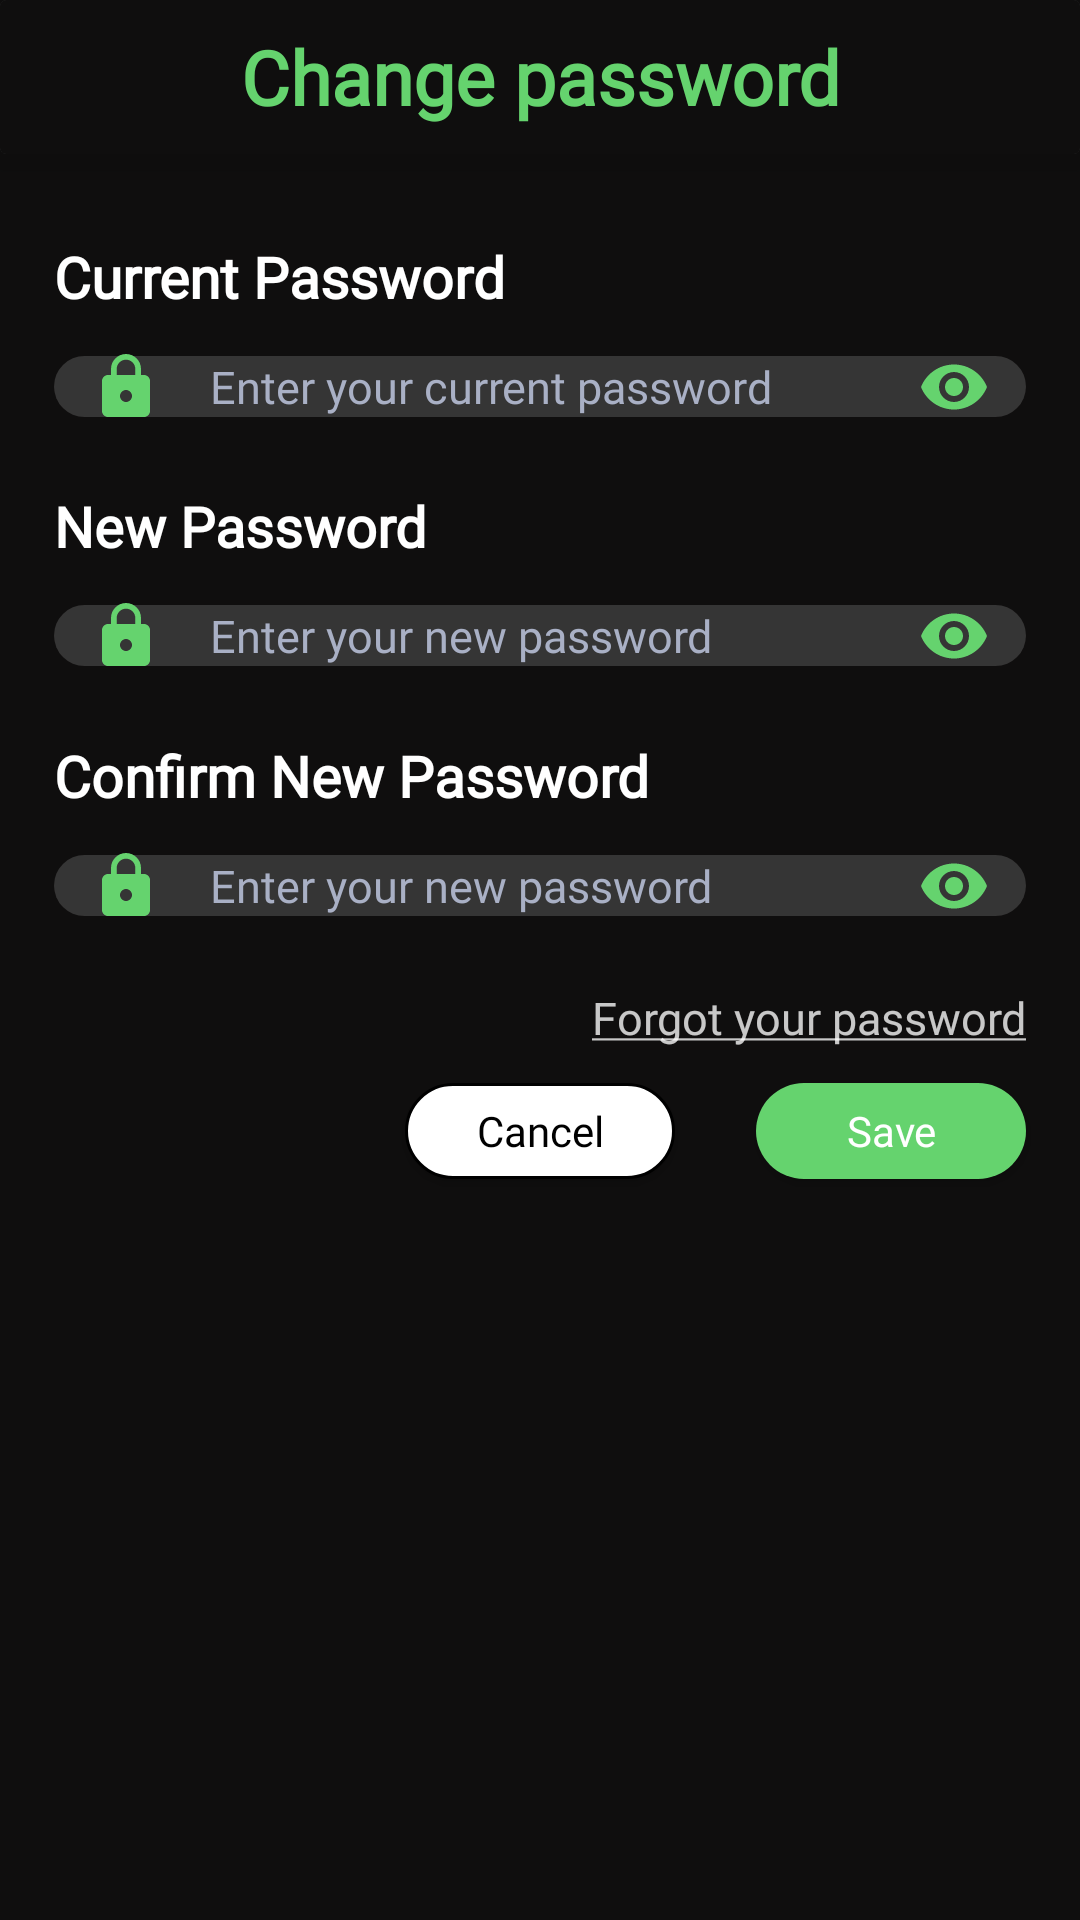

Here is an Android app screen rendered from its layout file. Give the layout XML and the strings, colors and styles it references.
<!-- AndroidManifest.xml: application theme Theme.NCast -->
<!-- res/layout/fragment_change_password.xml -->
<?xml version="1.0" encoding="utf-8"?>
<androidx.constraintlayout.widget.ConstraintLayout xmlns:android="http://schemas.android.com/apk/res/android"
    xmlns:tools="http://schemas.android.com/tools"
    android:layout_width="match_parent"
    android:layout_height="match_parent"
    xmlns:app="http://schemas.android.com/apk/res-auto"
    android:background="@color/black_bg"
    tools:context=".ui.mainApp.profile.changePassword.ChangePasswordFragment">

    <androidx.cardview.widget.CardView
        android:id="@+id/text1"
        android:layout_width="match_parent"
        android:layout_height="0dp"
        app:cardElevation="10sp"
        app:layout_constraintBottom_toBottomOf="parent"
        app:layout_constraintHeight_percent="0.08"
        app:layout_constraintTop_toTopOf="parent"
        app:layout_constraintVertical_bias="0">

        <TextView
            android:layout_width="match_parent"
            android:layout_height="match_parent"
            android:autoSizeMaxTextSize="25sp"
            android:autoSizeMinTextSize="20sp"
            android:autoSizeTextType="uniform"
            android:background="@color/black_bg"
            android:fontFamily="@font/montserrat_semibold"
            android:gravity="center"
            android:text="@string/change_password"
            android:textColor="@color/green"
            android:textStyle="bold" />

    </androidx.cardview.widget.CardView>

    <TextView
        android:fontFamily="@font/montserrat_semibold"
        android:id="@+id/text2"
        android:layout_width="0dp"
        android:layout_height="0dp"
        android:text="@string/cur_password"
        android:textColor="@color/white_blur"
        app:layout_constraintTop_toBottomOf="@id/text1"
        app:layout_constraintBottom_toBottomOf="parent"
        app:layout_constraintStart_toStartOf="@id/guideline1"
        app:layout_constraintEnd_toEndOf="@id/guideline2"
        app:layout_constraintHeight_percent="0.04"
        android:autoSizeMinTextSize="15sp"
        android:autoSizeMaxTextSize="20sp"
        android:autoSizeTextType="uniform"
        app:layout_constraintVertical_bias="0.05"/>

    <com.google.android.material.textfield.TextInputLayout
        android:id="@+id/cur_password_layout"
        android:layout_width="0dp"
        android:layout_height="0dp"
        app:layout_constraintTop_toBottomOf="@id/text2"
        app:layout_constraintBottom_toBottomOf="parent"
        app:layout_constraintStart_toStartOf="@id/guideline1"
        app:layout_constraintEnd_toEndOf="@id/guideline2"
        app:layout_constraintHeight_percent="0.09"
        app:layout_constraintVertical_bias="0"
        app:helperTextTextColor="@color/red"
        app:hintEnabled="false"
        app:startIconDrawable="@drawable/ic_pass"
        app:passwordToggleEnabled="true"
        app:passwordToggleTint="@color/green"
        app:startIconTint="@color/green">

        <com.google.android.material.textfield.TextInputEditText
            android:id="@+id/cur_password"
            android:layout_width="match_parent"
            android:layout_height="wrap_content"
            android:background="@drawable/input_text"
            android:hint="@string/enter_your_current_password"
            android:fontFamily="@font/montserrat_semibold"
            android:textSize="15sp"
            android:textColorHint="@color/input_color"
            android:textColor="@color/white_blur"
            android:inputType="textPassword"
            android:paddingStart="45sp"/>
    </com.google.android.material.textfield.TextInputLayout>

    <TextView
        android:id="@+id/text3"
        android:layout_width="0dp"
        android:layout_height="0dp"
        android:text="@string/new_password"
        android:fontFamily="@font/montserrat_semibold"
        android:textColor="@color/white_blur"
        app:layout_constraintTop_toBottomOf="@id/cur_password_layout"
        app:layout_constraintBottom_toBottomOf="parent"
        app:layout_constraintStart_toStartOf="@id/guideline1"
        app:layout_constraintEnd_toEndOf="@id/guideline2"
        app:layout_constraintHeight_percent="0.04"
        android:autoSizeMinTextSize="15sp"
        android:autoSizeMaxTextSize="20sp"
        android:autoSizeTextType="uniform"
        app:layout_constraintVertical_bias="0"/>

    <com.google.android.material.textfield.TextInputLayout
        android:id="@+id/new_password_layout"
        android:layout_width="0dp"
        android:layout_height="0dp"
        app:layout_constraintTop_toBottomOf="@id/text3"
        app:layout_constraintBottom_toBottomOf="parent"
        app:layout_constraintStart_toStartOf="@id/guideline1"
        app:layout_constraintEnd_toEndOf="@id/guideline2"
        app:layout_constraintHeight_percent="0.09"
        app:layout_constraintVertical_bias="0"
        app:helperTextTextColor="@color/red"
        app:hintEnabled="false"
        app:startIconDrawable="@drawable/ic_pass"
        app:passwordToggleEnabled="true"
        app:passwordToggleTint="@color/green"
        app:startIconTint="@color/green">

        <com.google.android.material.textfield.TextInputEditText
            android:id="@+id/new_password"
            android:layout_width="match_parent"
            android:layout_height="wrap_content"
            android:background="@drawable/input_text"
            android:hint="@string/enter_your_new_password"
            android:textColorHint="@color/input_color"
            android:textSize="15sp"
            android:textColor="@color/white_blur"
            android:inputType="textPassword"
            android:fontFamily="@font/montserrat_semibold"
            android:paddingStart="45sp"/>
    </com.google.android.material.textfield.TextInputLayout>

    <TextView
        android:id="@+id/text4"
        android:layout_width="0dp"
        android:layout_height="0dp"
        android:fontFamily="@font/montserrat_semibold"
        android:textColor="@color/white_blur"
        android:text="@string/cf_new_password"
        app:layout_constraintTop_toBottomOf="@id/new_password_layout"
        app:layout_constraintBottom_toBottomOf="parent"
        app:layout_constraintStart_toStartOf="@id/guideline1"
        app:layout_constraintEnd_toEndOf="@id/guideline2"
        app:layout_constraintHeight_percent="0.04"
        android:autoSizeMinTextSize="15sp"
        android:autoSizeMaxTextSize="20sp"
        android:autoSizeTextType="uniform"
        app:layout_constraintVertical_bias="0"/>

    <com.google.android.material.textfield.TextInputLayout
        android:id="@+id/cf_new_password_layout"
        android:layout_width="0dp"
        android:layout_height="0dp"
        app:layout_constraintTop_toBottomOf="@id/text4"
        app:layout_constraintBottom_toBottomOf="parent"
        app:layout_constraintStart_toStartOf="@id/guideline1"
        app:layout_constraintEnd_toEndOf="@id/guideline2"
        app:layout_constraintHeight_percent="0.09"
        app:layout_constraintVertical_bias="0"
        app:helperTextTextColor="@color/red"
        app:hintEnabled="false"
        app:startIconDrawable="@drawable/ic_pass"
        app:passwordToggleEnabled="true"
        app:passwordToggleTint="@color/green"
        app:startIconTint="@color/green">

        <com.google.android.material.textfield.TextInputEditText
            android:id="@+id/cf_new_password"
            android:layout_width="match_parent"
            android:layout_height="wrap_content"
            android:background="@drawable/input_text"
            android:hint="@string/enter_your_new_password"
            android:textColorHint="@color/input_color"
            android:fontFamily="@font/montserrat_semibold"
            android:textColor="@color/white_blur"
            android:inputType="textPassword"
            android:textSize="15sp"
            android:paddingStart="45sp"/>
    </com.google.android.material.textfield.TextInputLayout>

    <TextView
        android:id="@+id/forgot_password"
        android:layout_width="0dp"
        android:layout_height="0dp"
        android:text="@string/forgot_password"
        app:layout_constraintTop_toBottomOf="@id/cf_new_password_layout"
        app:layout_constraintBottom_toBottomOf="parent"
        app:layout_constraintEnd_toEndOf="@id/guideline2"
        app:layout_constraintStart_toStartOf="@id/guideline1"
        android:textColor="@color/white_blur"
        android:fontFamily="@font/montserrat_semibold"
        android:gravity="end"
        app:layout_constraintHeight_percent="0.05"
        app:layout_constraintVertical_bias="0"
        android:autoSizeMinTextSize="10sp"
        android:autoSizeMaxTextSize="15sp"
        android:autoSizeTextType="uniform"/>

    <Button
        android:id="@+id/cancel"
        android:layout_width="0dp"
        android:layout_height="0dp"
        app:layout_constraintTop_toBottomOf="@id/forgot_password"
        app:layout_constraintBottom_toBottomOf="parent"
        app:layout_constraintStart_toStartOf="@id/guideline1"
        app:layout_constraintEnd_toEndOf="@id/guideline2"
        app:layout_constraintHeight_percent="0.05"
        app:layout_constraintWidth_percent="0.25"
        android:background="@drawable/cancel_button"
        android:fontFamily="@font/montserrat_semibold"
        app:layout_constraintVertical_bias="0"
        app:layout_constraintHorizontal_bias="0.5"
        android:text="Cancel"
        android:textColor="@color/black"
        android:textAllCaps="false"/>

    <Button
        android:id="@+id/save"
        android:layout_width="0dp"
        android:layout_height="0dp"
        app:layout_constraintTop_toBottomOf="@id/forgot_password"
        app:layout_constraintBottom_toBottomOf="parent"
        app:layout_constraintStart_toEndOf="@id/cancel"
        app:layout_constraintEnd_toEndOf="@id/guideline2"
        app:layout_constraintHeight_percent="0.05"
        app:layout_constraintWidth_percent="0.25"
        android:background="@drawable/button"
        android:fontFamily="@font/montserrat_semibold"
        android:text="@string/save"
        android:textAllCaps="false"
        app:layout_constraintHorizontal_bias="1"
        app:layout_constraintVertical_bias="0"/>

    <androidx.constraintlayout.widget.Guideline
        android:id="@+id/guideline1"
        android:layout_width="wrap_content"
        android:layout_height="wrap_content"
        android:orientation="vertical"
        app:layout_constraintGuide_percent="0.05" />

    <androidx.constraintlayout.widget.Guideline
        android:id="@+id/guideline2"
        android:layout_width="wrap_content"
        android:layout_height="wrap_content"
        android:orientation="vertical"
        app:layout_constraintGuide_percent="0.95" />

</androidx.constraintlayout.widget.ConstraintLayout>
<!-- resources referenced by this layout -->
<resources>
  <color name="black">#FF000000</color>
  <color name="black_bg">#0F0E0E</color>
  <color name="green">#65D36E</color>
  <color name="input_color">#A9B0C5</color>
  <color name="red">#95F40303</color>
  <color name="white_blur">#C5FFFFFF</color>
  <!-- drawable button (drawable) -->
  <?xml version="1.0" encoding="utf-8"?>
  <shape xmlns:android="http://schemas.android.com/apk/res/android">
      <solid android:color="@color/green"/>
      <corners android:radius="20sp"/>
  </shape>
  <!-- drawable cancel_button (drawable) -->
  <?xml version="1.0" encoding="utf-8"?>
  <shape xmlns:android="http://schemas.android.com/apk/res/android">
      <solid android:color="@color/white"/>
      <corners android:radius="20sp"/>
      <stroke android:width="1sp" android:color="@color/black"/>
  </shape>
  <!-- drawable ic_pass (drawable) -->
  <vector xmlns:android="http://schemas.android.com/apk/res/android" android:height="24dp" android:tint="@color/green" android:viewportHeight="24" android:viewportWidth="24" android:width="24dp">
        
      <path android:fillColor="@android:color/white" android:pathData="M18,8h-1L17,6c0,-2.76 -2.24,-5 -5,-5S7,3.24 7,6v2L6,8c-1.1,0 -2,0.9 -2,2v10c0,1.1 0.9,2 2,2h12c1.1,0 2,-0.9 2,-2L20,10c0,-1.1 -0.9,-2 -2,-2zM12,17c-1.1,0 -2,-0.9 -2,-2s0.9,-2 2,-2 2,0.9 2,2 -0.9,2 -2,2zM15.1,8L8.9,8L8.9,6c0,-1.71 1.39,-3.1 3.1,-3.1 1.71,0 3.1,1.39 3.1,3.1v2z"/>
      
  </vector>
  <!-- drawable input_text (drawable) -->
  <?xml version="1.0" encoding="utf-8"?>
  <shape xmlns:android="http://schemas.android.com/apk/res/android">
      <solid android:color="@color/grey"/>
      <corners android:radius="20sp"/>
  </shape>
  <string name="cf_new_password"><b><font color="#FFFFFFFF">Confirm New Password</font></b><b><font color="#F40303"> </font></b></string>
  <string name="change_password">Change password</string>
  <string name="cur_password"><b><font color="#FFFFFFFF">Current Password</font></b><b><font color="#F40303"> </font></b></string>
  <string name="enter_your_current_password">Enter your current password</string>
  <string name="enter_your_new_password">Enter your new password</string>
  <string name="forgot_password"><u>Forgot your password</u></string>
  <string name="new_password"><b><font color="#FFFFFFFF">New Password</font></b><b><font color="#F40303"> </font></b></string>
  <string name="save">Save</string>
  <style name="Theme.NCast" parent="Base.Theme.NCast" />
  <color name="white">#FFFFFFFF</color>
  <color name="grey">#50888888</color>
  <style name="Base.Theme.NCast" parent="Theme.AppCompat.NoActionBar">
          
          
      </style>
</resources>
